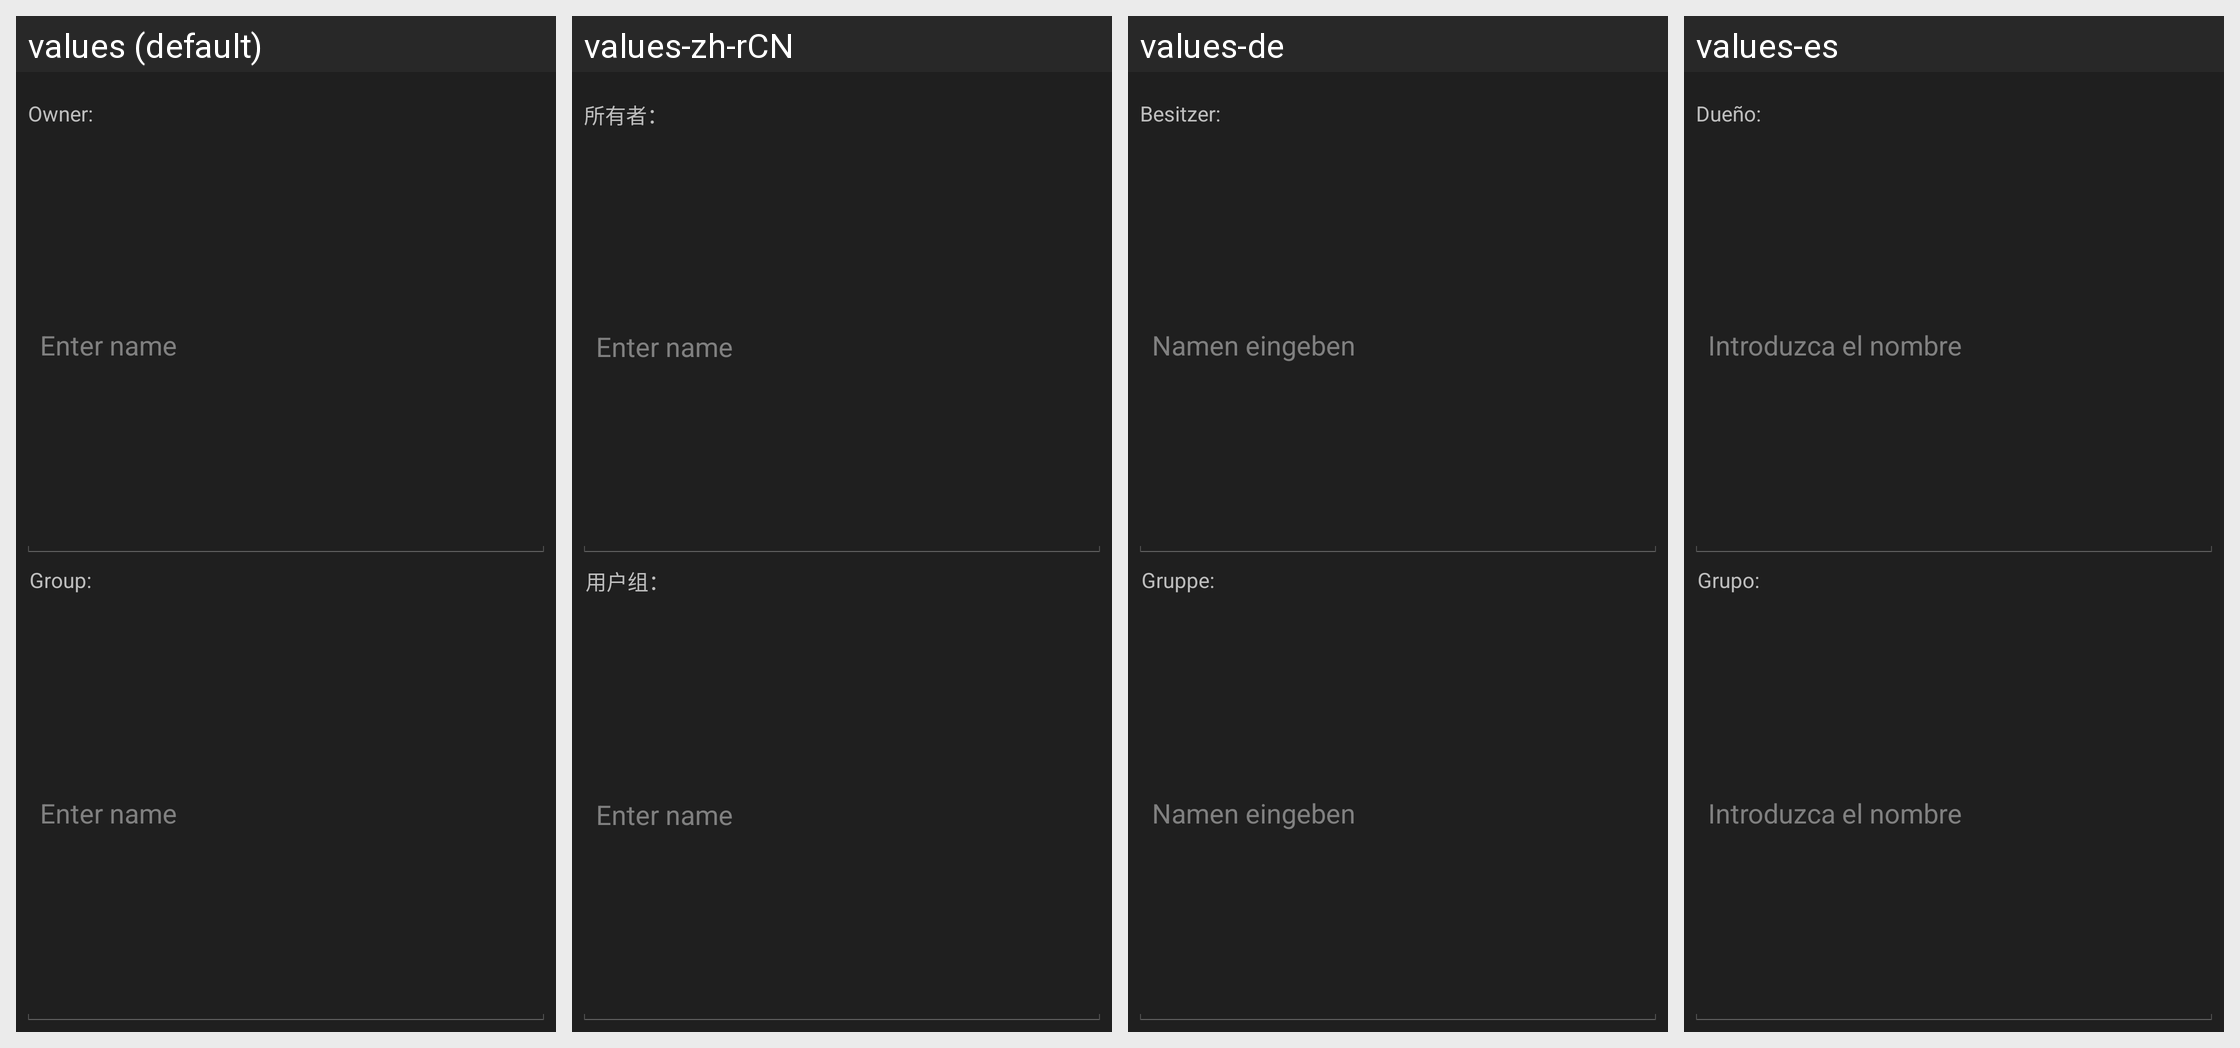

This grid shows one Android layout under several languages. Give, for every string resource on the screen, its name, the default text and each shown locale's text.
Android screen res/layout/dialog_groupowner.xml rendered under 4 locales, left to right: values (default), values-zh-rCN, values-de, values-es. Device: Nexus 5 (rendered at 1080×1920; each locale shown at half size, 540×960, under a caption strip naming it); theme ThemeDark.
Other locales in the repository, not shown: values-ar, values-ba, values-bg, values-bs, values-cs, values-fi, values-fr, values-it, values-ko, values-nl, values-pl, values-pt-rBR, values-ro, values-ru, values-sk, values-th, values-th-rTH, values-tr, values-uk, values-vi, values-zh-rTW.
Strings drawn on this screen, with the default value and each locale's value (text and hints the layout hard-codes, and strings that could not be matched under every locale, appear in the picture but are not listed):

owner
  values: Owner:
  values-zh-rCN: 所有者：
  values-de: Besitzer:
  values-es: Dueño:

enter_name
  values: Enter name
  values-zh-rCN: Enter name
  values-de: Namen eingeben
  values-es: Introduzca el nombre

group
  values: Group:
  values-zh-rCN: 用户组：
  values-de: Gruppe:
  values-es: Grupo:
